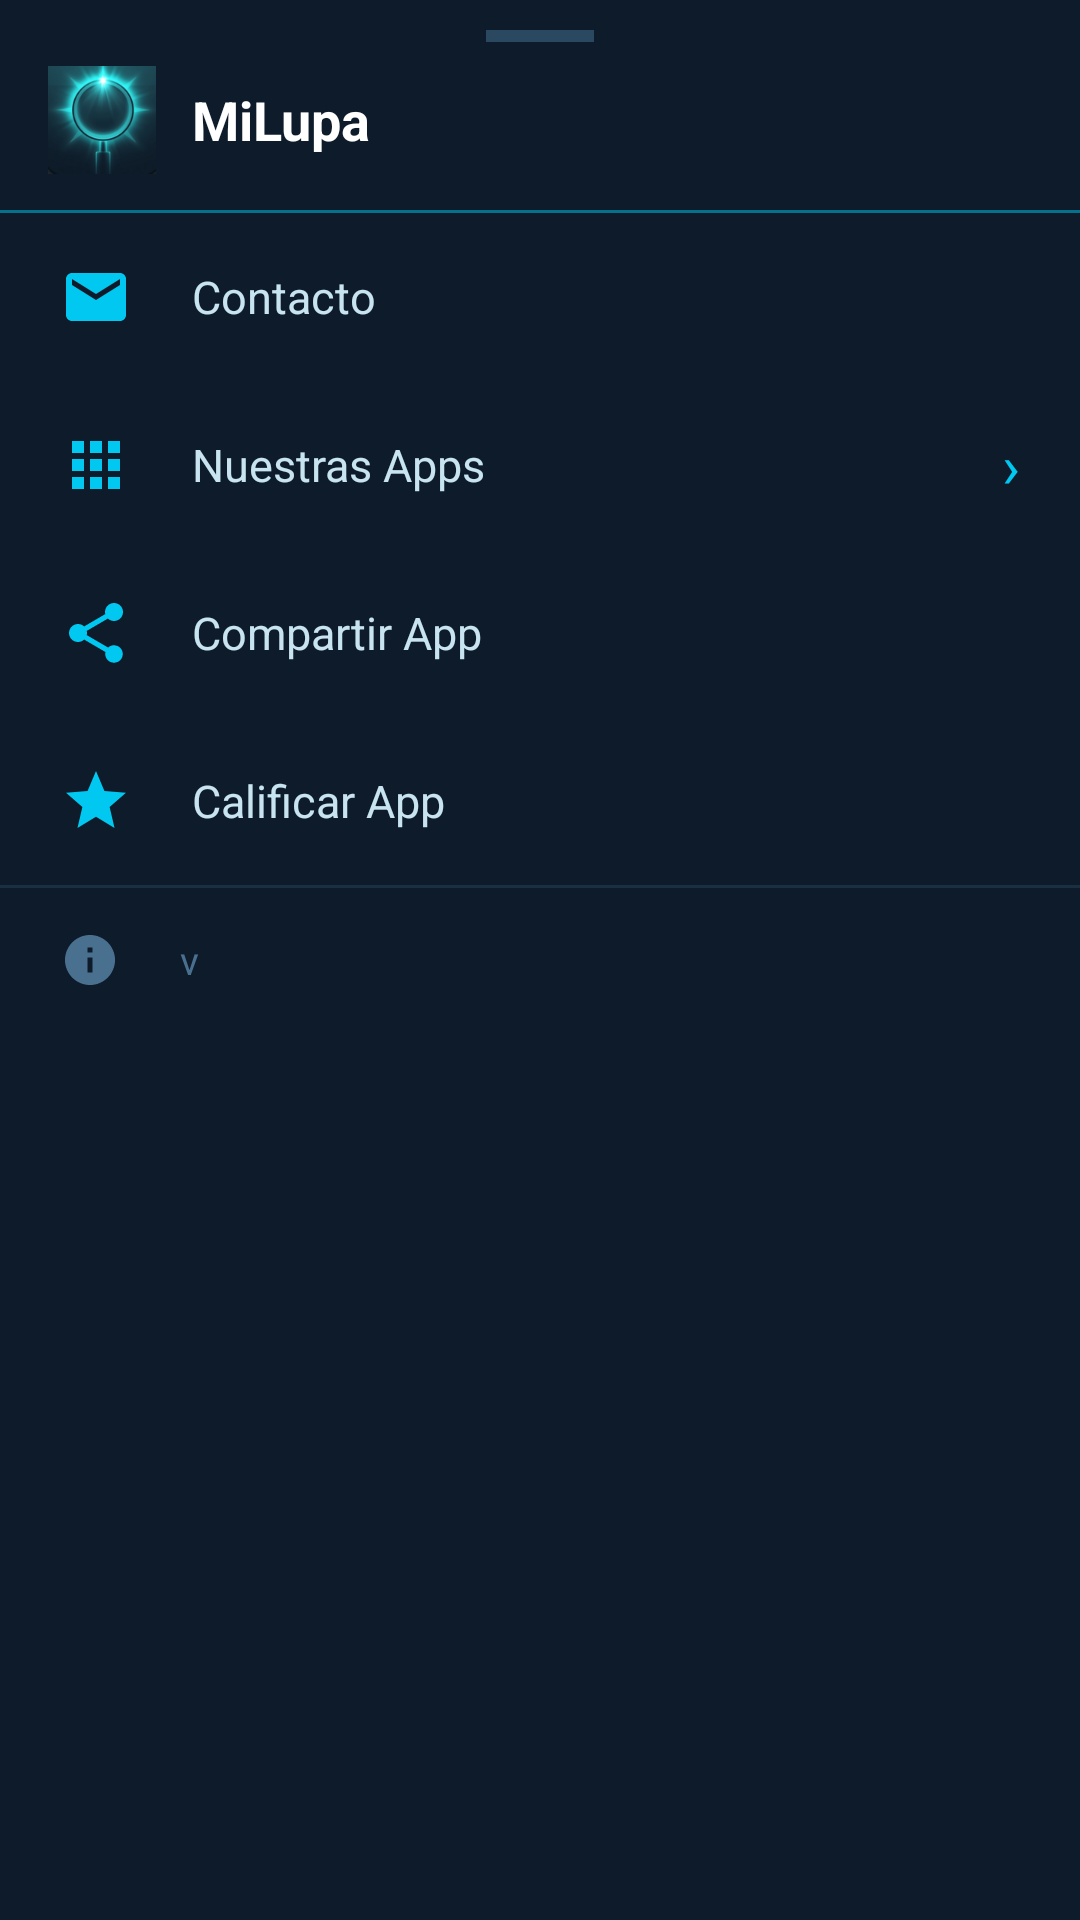

This screen was rendered from an Android layout file. Write that file and the resources it references.
<!-- AndroidManifest.xml: application theme AppTheme -->
<!-- res/layout/bottom_sheet_menu.xml -->
<?xml version="1.0" encoding="utf-8"?>
<LinearLayout xmlns:android="http://schemas.android.com/apk/res/android"
    android:layout_width="match_parent"
    android:layout_height="wrap_content"
    android:orientation="vertical"
    android:background="#0D1B2A">

    
    <View
        android:layout_width="36dp"
        android:layout_height="4dp"
        android:layout_gravity="center_horizontal"
        android:layout_marginTop="10dp"
        android:layout_marginBottom="8dp"
        android:background="#2A4860" />

    
    <LinearLayout
        android:layout_width="match_parent"
        android:layout_height="wrap_content"
        android:orientation="horizontal"
        android:gravity="center_vertical"
        android:paddingStart="16dp"
        android:paddingEnd="20dp"
        android:paddingBottom="12dp">
        <ImageView
            android:layout_width="36dp"
            android:layout_height="36dp"
            android:src="@mipmap/ic_launcher"
            android:layout_marginEnd="12dp"/>
        <TextView
            android:layout_width="wrap_content"
            android:layout_height="wrap_content"
            android:text="@string/app_name"
            android:textSize="18sp"
            android:textStyle="bold"
            android:textColor="#FFFFFF" />
    </LinearLayout>

    
    <View
        android:layout_width="match_parent"
        android:layout_height="1dp"
        android:background="#00C8F0"
        android:alpha="0.5"/>

    
    <LinearLayout
        android:id="@+id/menuContact"
        android:layout_width="match_parent"
        android:layout_height="56dp"
        android:orientation="horizontal"
        android:gravity="center_vertical"
        android:paddingStart="20dp"
        android:paddingEnd="20dp"
        android:background="@drawable/ripple_dark">
        <ImageView
            android:layout_width="24dp"
            android:layout_height="24dp"
            android:src="@drawable/ic_ms_email"
            android:tint="#00C8F0"/>
        <TextView
            android:layout_width="wrap_content"
            android:layout_height="wrap_content"
            android:layout_marginStart="20dp"
            android:text="@string/menu_contact"
            android:textSize="15sp"
            android:textColor="#C8E4F0" />
    </LinearLayout>

    
    <LinearLayout
        android:id="@+id/menuOurApps"
        android:layout_width="match_parent"
        android:layout_height="56dp"
        android:orientation="horizontal"
        android:gravity="center_vertical"
        android:paddingStart="20dp"
        android:paddingEnd="20dp"
        android:background="@drawable/ripple_dark">
        <ImageView
            android:layout_width="24dp"
            android:layout_height="24dp"
            android:src="@drawable/ic_ms_apps"
            android:tint="#00C8F0"/>
        <TextView
            android:layout_width="wrap_content"
            android:layout_height="wrap_content"
            android:layout_marginStart="20dp"
            android:text="@string/menu_our_apps"
            android:textSize="15sp"
            android:textColor="#C8E4F0" />
        <View android:layout_width="0dp" android:layout_height="0dp" android:layout_weight="1"/>
        <TextView
            android:layout_width="wrap_content"
            android:layout_height="wrap_content"
            android:text="@string/chevron_right"
            android:textSize="20sp"
            android:textColor="#00C8F0" />
    </LinearLayout>

    
    <LinearLayout
        android:id="@+id/menuShare"
        android:layout_width="match_parent"
        android:layout_height="56dp"
        android:orientation="horizontal"
        android:gravity="center_vertical"
        android:paddingStart="20dp"
        android:paddingEnd="20dp"
        android:background="@drawable/ripple_dark">
        <ImageView
            android:layout_width="24dp"
            android:layout_height="24dp"
            android:src="@drawable/ic_ms_share"
            android:tint="#00C8F0"/>
        <TextView
            android:layout_width="wrap_content"
            android:layout_height="wrap_content"
            android:layout_marginStart="20dp"
            android:text="@string/shareapp"
            android:textSize="15sp"
            android:textColor="#C8E4F0" />
    </LinearLayout>

    
    <LinearLayout
        android:id="@+id/menuRate"
        android:layout_width="match_parent"
        android:layout_height="56dp"
        android:orientation="horizontal"
        android:gravity="center_vertical"
        android:paddingStart="20dp"
        android:paddingEnd="20dp"
        android:background="@drawable/ripple_dark">
        <ImageView
            android:layout_width="24dp"
            android:layout_height="24dp"
            android:src="@drawable/ic_ms_star"
            android:tint="#00C8F0"/>
        <TextView
            android:layout_width="wrap_content"
            android:layout_height="wrap_content"
            android:layout_marginStart="20dp"
            android:text="@string/rateme"
            android:textSize="15sp"
            android:textColor="#C8E4F0" />
    </LinearLayout>

    
    <View android:layout_width="match_parent" android:layout_height="1dp" android:background="#1A3040"/>

    
    <LinearLayout
        android:layout_width="match_parent"
        android:layout_height="48dp"
        android:orientation="horizontal"
        android:gravity="center_vertical"
        android:paddingStart="20dp"
        android:paddingEnd="20dp">
        <ImageView
            android:layout_width="20dp"
            android:layout_height="20dp"
            android:src="@drawable/ic_ms_info"
            android:tint="#4A7090"/>
        <TextView
            android:id="@+id/menuVersion"
            android:layout_width="wrap_content"
            android:layout_height="wrap_content"
            android:layout_marginStart="20dp"
            android:text="@string/version_placeholder"
            android:textSize="13sp"
            android:textColor="#4A7090" />
    </LinearLayout>

    
    <View android:layout_width="match_parent" android:layout_height="16dp"/>

</LinearLayout>
<!-- resources referenced by this layout -->
<resources>
  <!-- drawable ic_ms_apps (drawable) -->
  <?xml version="1.0" encoding="utf-8"?>
  <vector xmlns:android="http://schemas.android.com/apk/res/android"
      android:width="24dp" android:height="24dp"
      android:viewportWidth="24" android:viewportHeight="24">
      <path android:fillColor="#555555"
          android:pathData="M4,8h4V4H4V8zM10,20h4v-4h-4V20zM4,20h4v-4H4V20zM4,14h4v-4H4V14zM10,14h4v-4h-4V14zM16,4v4h4V4H16zM10,8h4V4h-4V8zM16,14h4v-4h-4V14zM16,20h4v-4h-4V20z"/>
  </vector>
  <!-- drawable ic_ms_email (drawable) -->
  <?xml version="1.0" encoding="utf-8"?>
  <vector xmlns:android="http://schemas.android.com/apk/res/android"
      android:width="24dp" android:height="24dp"
      android:viewportWidth="24" android:viewportHeight="24">
      <path android:fillColor="#555555"
          android:pathData="M20,4H4C2.9,4 2,4.9 2,6v12c0,1.1 0.9,2 2,2h16c1.1,0 2,-0.9 2,-2V6C22,4.9 21.1,4 20,4zM20,8l-8,5 -8,-5V6l8,5 8,-5V8z"/>
  </vector>
  <!-- drawable ic_ms_info (drawable) -->
  <?xml version="1.0" encoding="utf-8"?>
  <vector xmlns:android="http://schemas.android.com/apk/res/android"
      android:width="24dp" android:height="24dp"
      android:viewportWidth="24" android:viewportHeight="24">
      <path android:fillColor="#555555"
          android:pathData="M12,2C6.48,2 2,6.48 2,12s4.48,10 10,10 10,-4.48 10,-10S17.52,2 12,2zM13,17h-2v-6h2V17zM13,9h-2V7h2V9z"/>
  </vector>
  <!-- drawable ic_ms_share (drawable) -->
  <?xml version="1.0" encoding="utf-8"?>
  <vector xmlns:android="http://schemas.android.com/apk/res/android"
      android:width="24dp" android:height="24dp"
      android:viewportWidth="24" android:viewportHeight="24">
      <path android:fillColor="#555555"
          android:pathData="M18,16.08c-0.76,0 -1.44,0.3 -1.96,0.77L8.91,12.7C8.96,12.47 9,12.24 9,12s-0.04,-0.47 -0.09,-0.7l7.05,-4.11C16.5,7.69 17.21,8 18,8c1.66,0 3,-1.34 3,-3s-1.34,-3 -3,-3 -3,1.34 -3,3c0,0.24 0.04,0.47 0.09,0.7L8.04,9.81C7.5,9.31 6.79,9 6,9c-1.66,0 -3,1.34 -3,3s1.34,3 3,3c0.79,0 1.5,-0.31 2.04,-0.81l7.12,4.15c-0.05,0.21 -0.08,0.43 -0.08,0.66 0,1.61 1.31,2.91 2.92,2.91 1.61,0 2.92,-1.3 2.92,-2.91s-1.31,-2.91 -2.92,-2.91z"/>
  </vector>
  <!-- drawable ic_ms_star (drawable) -->
  <?xml version="1.0" encoding="utf-8"?>
  <vector xmlns:android="http://schemas.android.com/apk/res/android"
      android:width="24dp" android:height="24dp"
      android:viewportWidth="24" android:viewportHeight="24">
      <path android:fillColor="#555555"
          android:pathData="M12,17.27L18.18,21l-1.64,-7.03L22,9.24l-7.19,-0.61L12,2 9.19,8.63 2,9.24l5.46,4.73L5.82,21z"/>
  </vector>
  <!-- drawable ripple_dark (drawable) -->
  <?xml version="1.0" encoding="utf-8"?>
  <ripple xmlns:android="http://schemas.android.com/apk/res/android"
      android:color="#36f2f4">
      <item android:id="@android:id/mask">
          <color android:color="#36f2f4"/>
      </item>
  </ripple>
  <!-- mipmap ic_launcher: png bitmap (mipmap-hdpi, 8503 bytes) -->
  <string name="app_name">MiLupa</string>
  <string name="chevron_right" translatable="false">›</string>
  <string name="menu_contact">Contacto</string>
  <string name="menu_our_apps">Nuestras Apps</string>
  <string name="rateme">Calificar App</string>
  <string name="shareapp">Compartir App</string>
  <string name="version_placeholder" translatable="false">v</string>
  <style name="AppTheme" parent="Theme.MaterialComponents.Light.DarkActionBar.Bridge">
          <item name="colorPrimary">@android:color/black</item>
          <item name="colorPrimaryDark">@android:color/black</item>
          <item name="colorAccent">@android:color/black</item>
      </style>
</resources>
